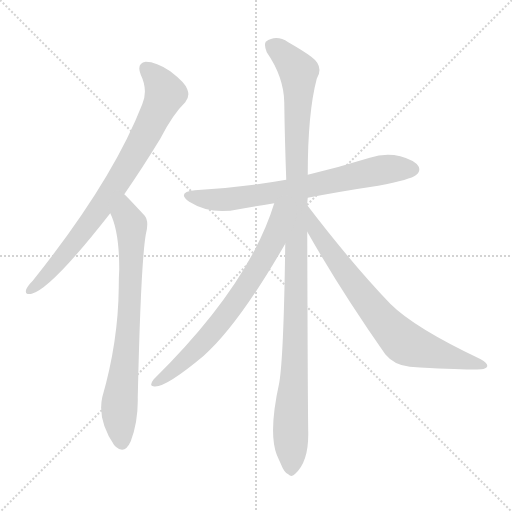
t = 0.00 s
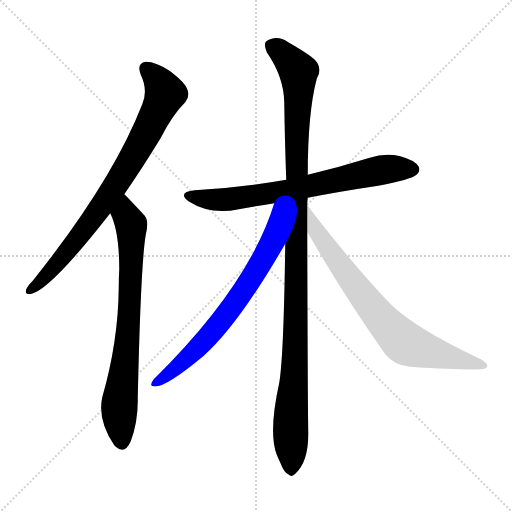
t = 4.57 s
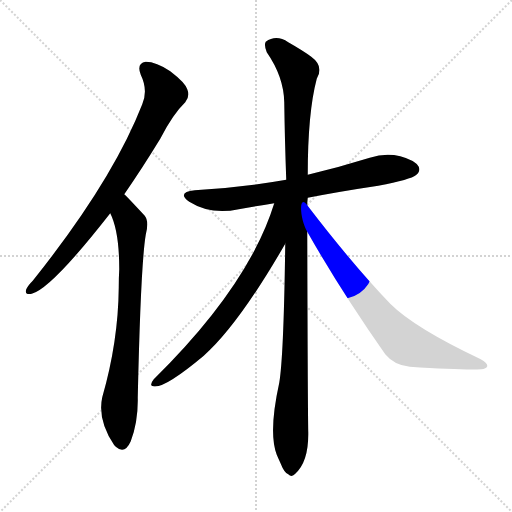
t = 4.77 s
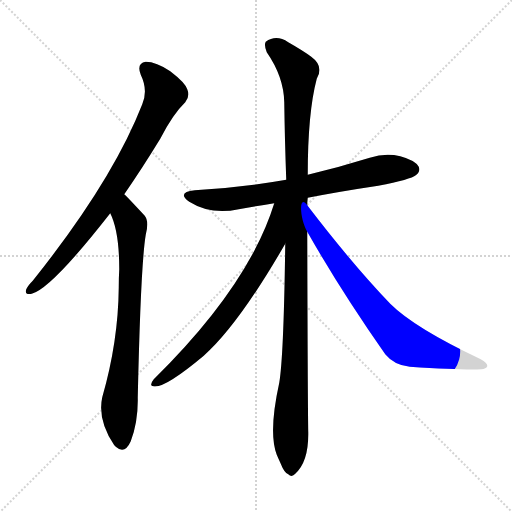
t = 4.97 s
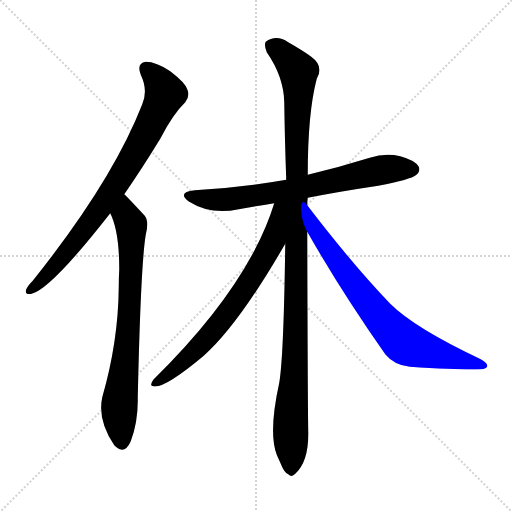
t = 5.18 s
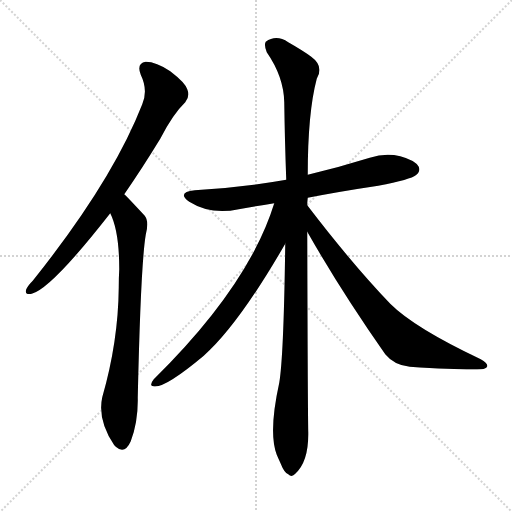
t = 5.73 s

The animated SVG that drew these frames (rendered in a browser with its animation timeline set to each time). Animation: 6 CSS @keyframes rules; one cycle of 5.73 s.

<svg version="1.1" viewBox="0 0 1024 1024" xmlns="http://www.w3.org/2000/svg">
  <g stroke="lightgray" stroke-dasharray="1,1" stroke-width="1" transform="scale(4, 4)">
    <line x1="0" y1="0" x2="256" y2="256"></line>
    <line x1="256" y1="0" x2="0" y2="256"></line>
    <line x1="128" y1="0" x2="128" y2="256"></line>
    <line x1="0" y1="128" x2="256" y2="128"></line>
  </g>
<g transform="scale(1, -1) translate(0, -900)">
   <style type="text/css">
    @keyframes keyframes0 {
      from {
       stroke: blue;
       stroke-dashoffset: 794;
       stroke-width: 128;
       }
       72% {
       animation-timing-function: step-end;
       stroke: blue;
       stroke-dashoffset: 0;
       stroke-width: 128;
       }
       to {
       stroke: black;
       stroke-width: 1024;
       }
       }
       #make-me-a-hanzi-animation-0 {
         animation: keyframes0 0.896159s both;
         animation-delay: 0.000000s;
         animation-timing-function: linear;
       }
    @keyframes keyframes1 {
      from {
       stroke: blue;
       stroke-dashoffset: 747;
       stroke-width: 128;
       }
       71% {
       animation-timing-function: step-end;
       stroke: blue;
       stroke-dashoffset: 0;
       stroke-width: 128;
       }
       to {
       stroke: black;
       stroke-width: 1024;
       }
       }
       #make-me-a-hanzi-animation-1 {
         animation: keyframes1 0.857910s both;
         animation-delay: 0.896159s;
         animation-timing-function: linear;
       }
    @keyframes keyframes2 {
      from {
       stroke: blue;
       stroke-dashoffset: 707;
       stroke-width: 128;
       }
       70% {
       animation-timing-function: step-end;
       stroke: blue;
       stroke-dashoffset: 0;
       stroke-width: 128;
       }
       to {
       stroke: black;
       stroke-width: 1024;
       }
       }
       #make-me-a-hanzi-animation-2 {
         animation: keyframes2 0.825358s both;
         animation-delay: 1.754069s;
         animation-timing-function: linear;
       }
    @keyframes keyframes3 {
      from {
       stroke: blue;
       stroke-dashoffset: 1122;
       stroke-width: 128;
       }
       79% {
       animation-timing-function: step-end;
       stroke: blue;
       stroke-dashoffset: 0;
       stroke-width: 128;
       }
       to {
       stroke: black;
       stroke-width: 1024;
       }
       }
       #make-me-a-hanzi-animation-3 {
         animation: keyframes3 1.163086s both;
         animation-delay: 2.579427s;
         animation-timing-function: linear;
       }
    @keyframes keyframes4 {
      from {
       stroke: blue;
       stroke-dashoffset: 706;
       stroke-width: 128;
       }
       70% {
       animation-timing-function: step-end;
       stroke: blue;
       stroke-dashoffset: 0;
       stroke-width: 128;
       }
       to {
       stroke: black;
       stroke-width: 1024;
       }
       }
       #make-me-a-hanzi-animation-4 {
         animation: keyframes4 0.824544s both;
         animation-delay: 3.742513s;
         animation-timing-function: linear;
       }
    @keyframes keyframes5 {
      from {
       stroke: blue;
       stroke-dashoffset: 739;
       stroke-width: 128;
       }
       71% {
       animation-timing-function: step-end;
       stroke: blue;
       stroke-dashoffset: 0;
       stroke-width: 128;
       }
       to {
       stroke: black;
       stroke-width: 1024;
       }
       }
       #make-me-a-hanzi-animation-5 {
         animation: keyframes5 0.851400s both;
         animation-delay: 4.567057s;
         animation-timing-function: linear;
       }
</style>
<path d="M 248.5 511.5 Q 282.5 560.5 320.5 622.5 Q 345.5 671.5 370.5 695.5 Q 380.5 707.5 374.5 721.5 Q 370.5 734.5 340.5 757.5 Q 312.5 776.5 291.5 776.5 Q 272.5 773.5 281.5 750.5 Q 296.5 719.5 284.5 691.5 Q 224.5 537.5 65.5 338.5 Q 55.5 328.5 52.5 321.5 Q 48.5 309.5 63.5 312.5 Q 102.5 322.5 220.5 473.5 L 248.5 511.5 Z" fill="lightgray"></path> 
<path d="M 220.5 473.5 Q 238.5 437.5 238.5 361.5 Q 237.5 345.5 237.5 325.5 Q 236.5 216.5 204.5 105.5 Q 194.5 60.5 228.5 9.5 Q 229.5 9.5 231.5 6.5 Q 249.5 -9.5 261.5 17.5 Q 276.5 57.5 275.5 104.5 Q 281.5 371.5 291.5 430.5 Q 298.5 457.5 289.5 468.5 Q 250.5 510.5 248.5 511.5 C 227.5 532.5 209.5 501.5 220.5 473.5 Z" fill="lightgray"></path> 
<path d="M 615.5 504.5 Q 682.5 517.5 756.5 528.5 Q 822.5 541.5 831.5 549.5 Q 841.5 556.5 837.5 566.5 Q 830.5 579.5 800.5 587.5 Q 770.5 594.5 739.5 584.5 Q 678.5 565.5 615.5 550.5 L 572.5 540.5 Q 487.5 525.5 389.5 519.5 Q 352.5 515.5 378.5 496.5 Q 421.5 469.5 477.5 481.5 Q 511.5 487.5 548.5 493.5 L 615.5 504.5 Z" fill="lightgray"></path> 
<path d="M 614.5 489.5 Q 614.5 496.5 615.5 504.5 L 615.5 550.5 Q 615.5 674.5 633.5 742.5 Q 648.5 767.5 622.5 786.5 Q 606.5 798.5 576.5 815.5 Q 552.5 831.5 531.5 816.5 Q 527.5 810.5 533.5 795.5 Q 567.5 746.5 568.5 695.5 Q 569.5 622.5 572.5 540.5 L 570.5 412.5 Q 567.5 187.5 558.5 134.5 Q 536.5 34.5 553.5 -9.5 Q 556.5 -16.5 561.5 -27.5 Q 568.5 -45.5 576.5 -48.5 Q 583.5 -55.5 590.5 -47.5 Q 617.5 -23.5 616.5 35.5 Q 615.5 81.5 614.5 436.5 L 614.5 489.5 Z" fill="lightgray"></path> 
<path d="M 548.5 493.5 Q 497.5 328.5 307.5 141.5 Q 297.5 128.5 306.5 127.5 Q 327.5 121.5 407.5 188.5 Q 476.5 249.5 570.5 412.5 C 630.5 515.5 558.5 524.5 548.5 493.5 Z" fill="lightgray"></path> 
<path d="M 614.5 436.5 Q 681.5 318.5 770.5 191.5 Q 788.5 169.5 819.5 166.5 Q 928.5 159.5 962.5 161.5 Q 972.5 162.5 974.5 167.5 Q 975.5 173.5 961.5 181.5 Q 828.5 244.5 780.5 292.5 Q 705.5 370.5 614.5 489.5 C 596.5 513.5 599.5 462.5 614.5 436.5 Z" fill="lightgray"></path> 
      <clipPath id="make-me-a-hanzi-clip-0">
      <path d="M 248.5 511.5 Q 282.5 560.5 320.5 622.5 Q 345.5 671.5 370.5 695.5 Q 380.5 707.5 374.5 721.5 Q 370.5 734.5 340.5 757.5 Q 312.5 776.5 291.5 776.5 Q 272.5 773.5 281.5 750.5 Q 296.5 719.5 284.5 691.5 Q 224.5 537.5 65.5 338.5 Q 55.5 328.5 52.5 321.5 Q 48.5 309.5 63.5 312.5 Q 102.5 322.5 220.5 473.5 L 248.5 511.5 Z" fill="lightgray"></path>
      </clipPath>
      <path clip-path="url(#make-me-a-hanzi-clip-0)" d="M 293.5 760.5 L 318.5 736.5 L 329.5 710.5 L 298.5 644.5 L 196.5 476.5 L 101.5 358.5 L 61.5 321.5 " fill="none" id="make-me-a-hanzi-animation-0" stroke-dasharray="666 1332" stroke-linecap="round"></path>

      <clipPath id="make-me-a-hanzi-clip-1">
      <path d="M 220.5 473.5 Q 238.5 437.5 238.5 361.5 Q 237.5 345.5 237.5 325.5 Q 236.5 216.5 204.5 105.5 Q 194.5 60.5 228.5 9.5 Q 229.5 9.5 231.5 6.5 Q 249.5 -9.5 261.5 17.5 Q 276.5 57.5 275.5 104.5 Q 281.5 371.5 291.5 430.5 Q 298.5 457.5 289.5 468.5 Q 250.5 510.5 248.5 511.5 C 227.5 532.5 209.5 501.5 220.5 473.5 Z" fill="lightgray"></path>
      </clipPath>
      <path clip-path="url(#make-me-a-hanzi-clip-1)" d="M 244.5 504.5 L 252.5 467.5 L 262.5 450.5 L 262.5 363.5 L 254.5 209.5 L 239.5 104.5 L 244.5 18.5 " fill="none" id="make-me-a-hanzi-animation-1" stroke-dasharray="619 1238" stroke-linecap="round"></path>

      <clipPath id="make-me-a-hanzi-clip-2">
      <path d="M 615.5 504.5 Q 682.5 517.5 756.5 528.5 Q 822.5 541.5 831.5 549.5 Q 841.5 556.5 837.5 566.5 Q 830.5 579.5 800.5 587.5 Q 770.5 594.5 739.5 584.5 Q 678.5 565.5 615.5 550.5 L 572.5 540.5 Q 487.5 525.5 389.5 519.5 Q 352.5 515.5 378.5 496.5 Q 421.5 469.5 477.5 481.5 Q 511.5 487.5 548.5 493.5 L 615.5 504.5 Z" fill="lightgray"></path>
      </clipPath>
      <path clip-path="url(#make-me-a-hanzi-clip-2)" d="M 381.5 509.5 L 403.5 502.5 L 452.5 500.5 L 605.5 524.5 L 777.5 562.5 L 825.5 561.5 " fill="none" id="make-me-a-hanzi-animation-2" stroke-dasharray="579 1158" stroke-linecap="round"></path>

      <clipPath id="make-me-a-hanzi-clip-3">
      <path d="M 614.5 489.5 Q 614.5 496.5 615.5 504.5 L 615.5 550.5 Q 615.5 674.5 633.5 742.5 Q 648.5 767.5 622.5 786.5 Q 606.5 798.5 576.5 815.5 Q 552.5 831.5 531.5 816.5 Q 527.5 810.5 533.5 795.5 Q 567.5 746.5 568.5 695.5 Q 569.5 622.5 572.5 540.5 L 570.5 412.5 Q 567.5 187.5 558.5 134.5 Q 536.5 34.5 553.5 -9.5 Q 556.5 -16.5 561.5 -27.5 Q 568.5 -45.5 576.5 -48.5 Q 583.5 -55.5 590.5 -47.5 Q 617.5 -23.5 616.5 35.5 Q 615.5 81.5 614.5 436.5 L 614.5 489.5 Z" fill="lightgray"></path>
      </clipPath>
      <path clip-path="url(#make-me-a-hanzi-clip-3)" d="M 543.5 810.5 L 589.5 767.5 L 597.5 745.5 L 591.5 218.5 L 580.5 41.5 L 582.5 -33.5 " fill="none" id="make-me-a-hanzi-animation-3" stroke-dasharray="994 1988" stroke-linecap="round"></path>

      <clipPath id="make-me-a-hanzi-clip-4">
      <path d="M 548.5 493.5 Q 497.5 328.5 307.5 141.5 Q 297.5 128.5 306.5 127.5 Q 327.5 121.5 407.5 188.5 Q 476.5 249.5 570.5 412.5 C 630.5 515.5 558.5 524.5 548.5 493.5 Z" fill="lightgray"></path>
      </clipPath>
      <path clip-path="url(#make-me-a-hanzi-clip-4)" d="M 566.5 490.5 L 558.5 482.5 L 544.5 414.5 L 469.5 293.5 L 387.5 194.5 L 309.5 134.5 " fill="none" id="make-me-a-hanzi-animation-4" stroke-dasharray="578 1156" stroke-linecap="round"></path>

      <clipPath id="make-me-a-hanzi-clip-5">
      <path d="M 614.5 436.5 Q 681.5 318.5 770.5 191.5 Q 788.5 169.5 819.5 166.5 Q 928.5 159.5 962.5 161.5 Q 972.5 162.5 974.5 167.5 Q 975.5 173.5 961.5 181.5 Q 828.5 244.5 780.5 292.5 Q 705.5 370.5 614.5 489.5 C 596.5 513.5 599.5 462.5 614.5 436.5 Z" fill="lightgray"></path>
      </clipPath>
      <path clip-path="url(#make-me-a-hanzi-clip-5)" d="M 619.5 469.5 L 632.5 438.5 L 683.5 365.5 L 746.5 281.5 L 805.5 217.5 L 855.5 197.5 L 966.5 168.5 " fill="none" id="make-me-a-hanzi-animation-5" stroke-dasharray="611 1222" stroke-linecap="round"></path>

</g>
</svg>
